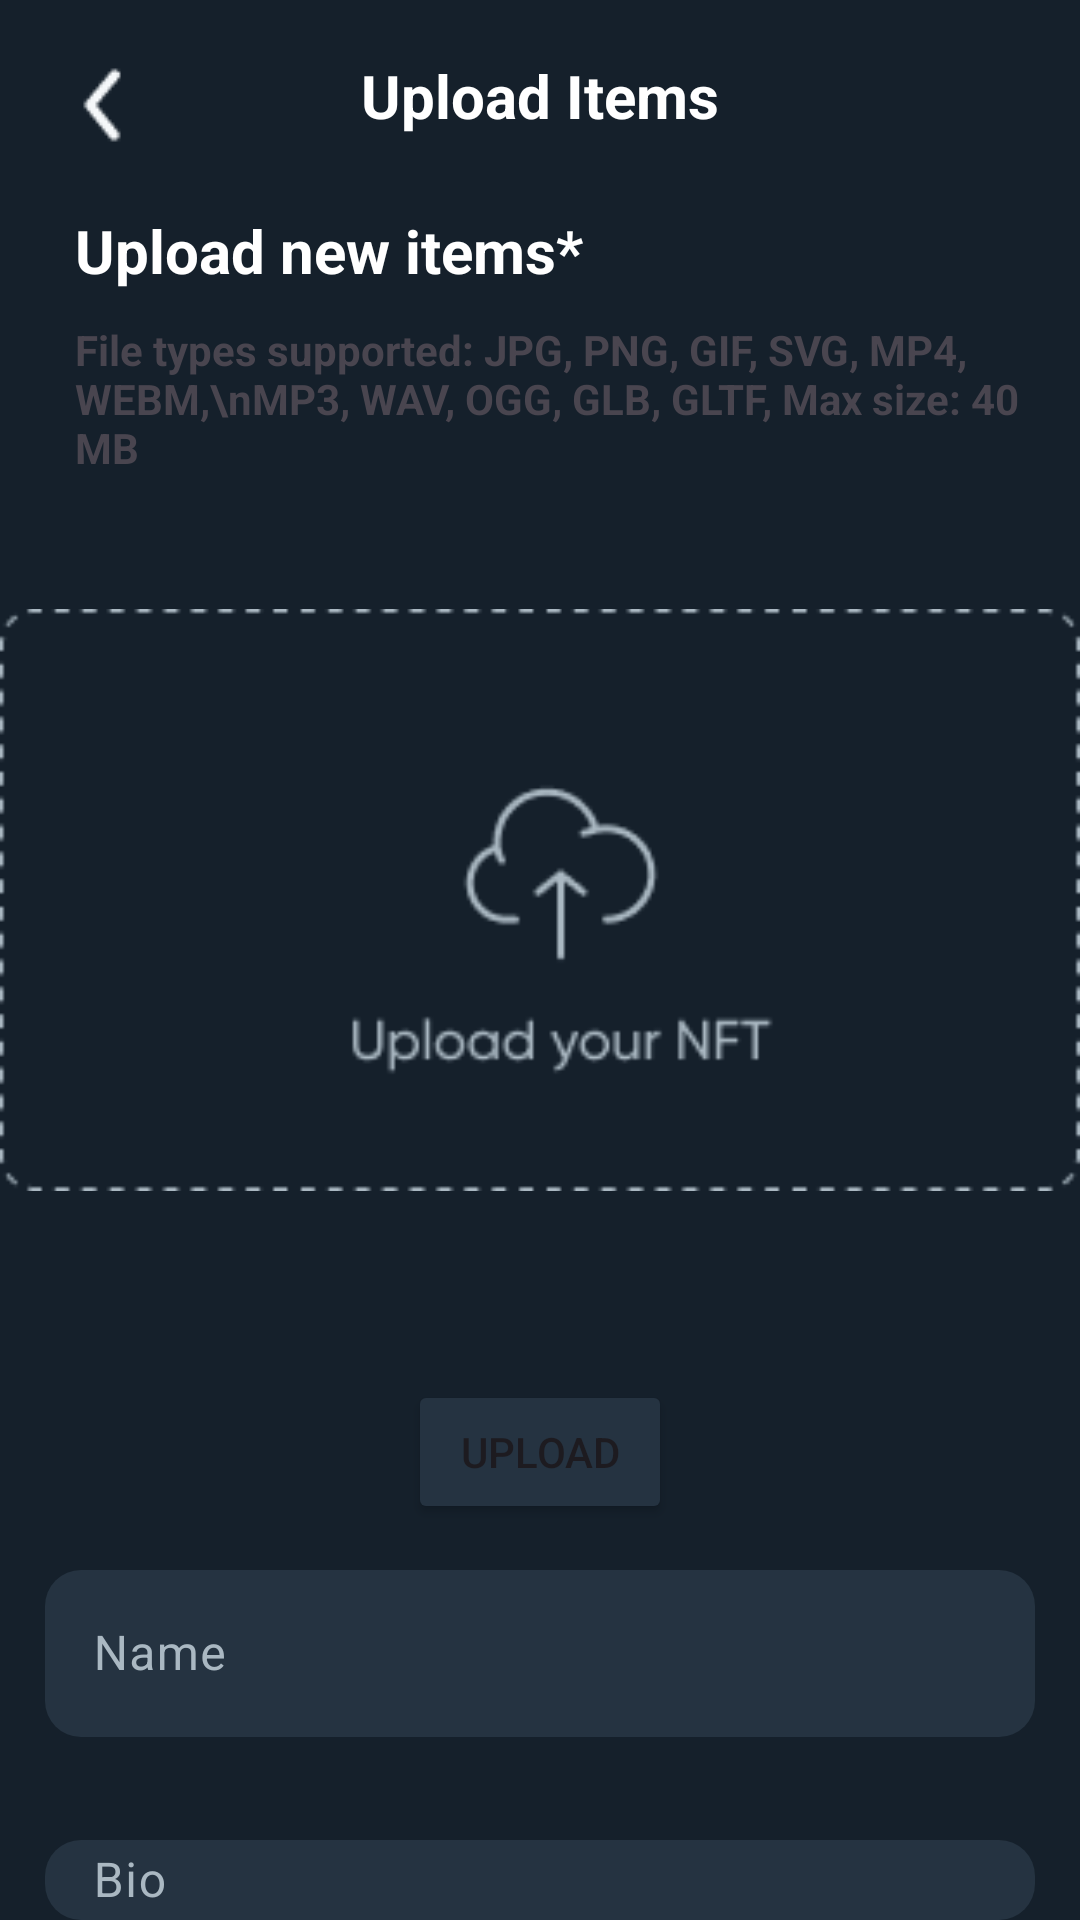

This screen was rendered from an Android layout file. Write that file and the resources it references.
<!-- AndroidManifest.xml: application theme Theme.MyApplication -->
<!-- res/layout/activity_first_uploading_page.xml -->
<?xml version="1.0" encoding="utf-8"?>
<RelativeLayout xmlns:android="http://schemas.android.com/apk/res/android"
    xmlns:app="http://schemas.android.com/apk/res-auto"
    xmlns:tools="http://schemas.android.com/tools"
    android:layout_width="match_parent"
    android:layout_height="match_parent"
    android:background="@color/dark"
    tools:context=".uploadingimage.FirstUploadingPage">

    <com.google.android.material.appbar.AppBarLayout
        android:layout_width="match_parent"
        android:layout_height="wrap_content"
        android:id="@+id/appbar_upload_item">

        <androidx.appcompat.widget.Toolbar
            android:id="@+id/toolbar_upload_item"
            android:layout_width="match_parent"
            android:layout_height="?attr/actionBarSize"
            android:background="@color/dark">
            <TextView
                android:id="@+id/title_main_upload"
                android:layout_width="wrap_content"
                android:layout_height="wrap_content"
                android:layout_gravity="center_horizontal"
                android:text="Upload Items"
                android:textColor="@color/white"
                android:textSize="20dp"
                android:textStyle="bold" />
        </androidx.appcompat.widget.Toolbar>
    </com.google.android.material.appbar.AppBarLayout>

    <ImageView
        android:layout_width="wrap_content"
        android:layout_height="wrap_content"
        android:src="@drawable/arrow_icon"
        android:layout_margin="15dp"/>

    <TextView
        android:layout_width="wrap_content"
        android:layout_height="wrap_content"
        android:text="Upload new items*"
        android:textColor="@color/white"
        android:layout_marginTop="70dp"
        android:layout_marginLeft="25dp"
        android:textSize="20dp"
        android:textStyle="bold"
        android:id="@+id/textview_upload_items"/>
    
    <TextView
        android:layout_width="wrap_content"
        android:layout_height="wrap_content"
        android:text="File types supported: JPG, PNG, GIF, SVG, MP4, WEBM,\nMP3, WAV, OGG, GLB, GLTF, Max size: 40 MB"
        android:layout_marginTop="10dp"
        android:layout_marginLeft="25dp"
        android:layout_below="@+id/textview_upload_items"
        android:textStyle="bold"/>
    <Button
        android:layout_width="wrap_content"
        android:layout_height="wrap_content"
        android:id="@+id/btn_upload"
        android:layout_centerHorizontal="true"
        android:layout_marginTop="10dp"
        android:text="Upload"
        android:backgroundTint="@color/secondary"
        android:layout_below="@+id/imageview_upload_your_nft"/>
    <ImageView
        android:layout_width="400dp"
        android:layout_height="300dp"
        android:src="@drawable/input_your_nft"
        android:id="@+id/imageview_upload_your_nft"
        android:layout_marginTop="150dp"
        android:layout_centerHorizontal="true"
        />
    <com.google.android.material.textfield.TextInputLayout
        android:layout_width="match_parent"
        android:layout_height="wrap_content"
        android:textColorHint="@color/gray"
        android:layout_marginTop="10dp"
        android:layout_below="@+id/btn_upload">
        <com.google.android.material.textfield.TextInputEditText
            android:layout_width="match_parent"
            android:layout_height="wrap_content"
            android:id="@+id/name_upload_items"
            android:background="@drawable/layout_textview"
            android:hint="Name"
            android:maxLines="1"
            android:textColor="@color/gray"
            android:layout_marginRight="15dp"
            android:layout_marginLeft="15dp"/>
    </com.google.android.material.textfield.TextInputLayout>

    <com.google.android.material.textfield.TextInputLayout
        android:layout_width="match_parent"
        android:layout_height="wrap_content"
        android:textColorHint="@color/gray"
        android:layout_marginTop="100dp"
        android:hint="Bio"
        android:layout_below="@+id/btn_upload">
        <com.google.android.material.textfield.TextInputEditText
            android:layout_width="match_parent"
            android:layout_height="wrap_content"
            android:background="@drawable/layout_textview"
            android:textColor="@color/gray"
            android:maxLines="1"
            android:layout_marginRight="15dp"
            android:layout_marginLeft="15dp"/>
    </com.google.android.material.textfield.TextInputLayout>

    <Button
        android:layout_width="match_parent"
        android:layout_height="60dp"
        android:id="@+id/next_first_uploading"
        android:layout_below="@+id/btn_upload"
        android:layout_marginTop="240dp"
        android:layout_marginLeft="20dp"
        android:layout_marginRight="20dp"
        android:text="Next"/>
    

</RelativeLayout>
<!-- resources referenced by this layout -->
<resources>
  <color name="dark">#15202B</color>
  <color name="gray">#AAB8C2</color>
  <color name="secondary">#253341</color>
  <color name="white">#FFFFFFFF</color>
  <!-- drawable arrow_icon: png bitmap (drawable, 393 bytes) -->
  <!-- drawable input_your_nft: png bitmap (drawable, 4693 bytes) -->
  <!-- drawable layout_textview (drawable) -->
  <?xml version="1.0" encoding="utf-8"?>
  <shape xmlns:android="http://schemas.android.com/apk/res/android">
      <solid android:color="@color/secondary"/>
      <corners android:radius="12dp"/>
  </shape>
  <style name="Theme.MyApplication" parent="Base.Theme.MyApplication" />
  <style name="Base.Theme.MyApplication" parent="Theme.Material3.DayNight.NoActionBar">
          
          
      </style>
</resources>
